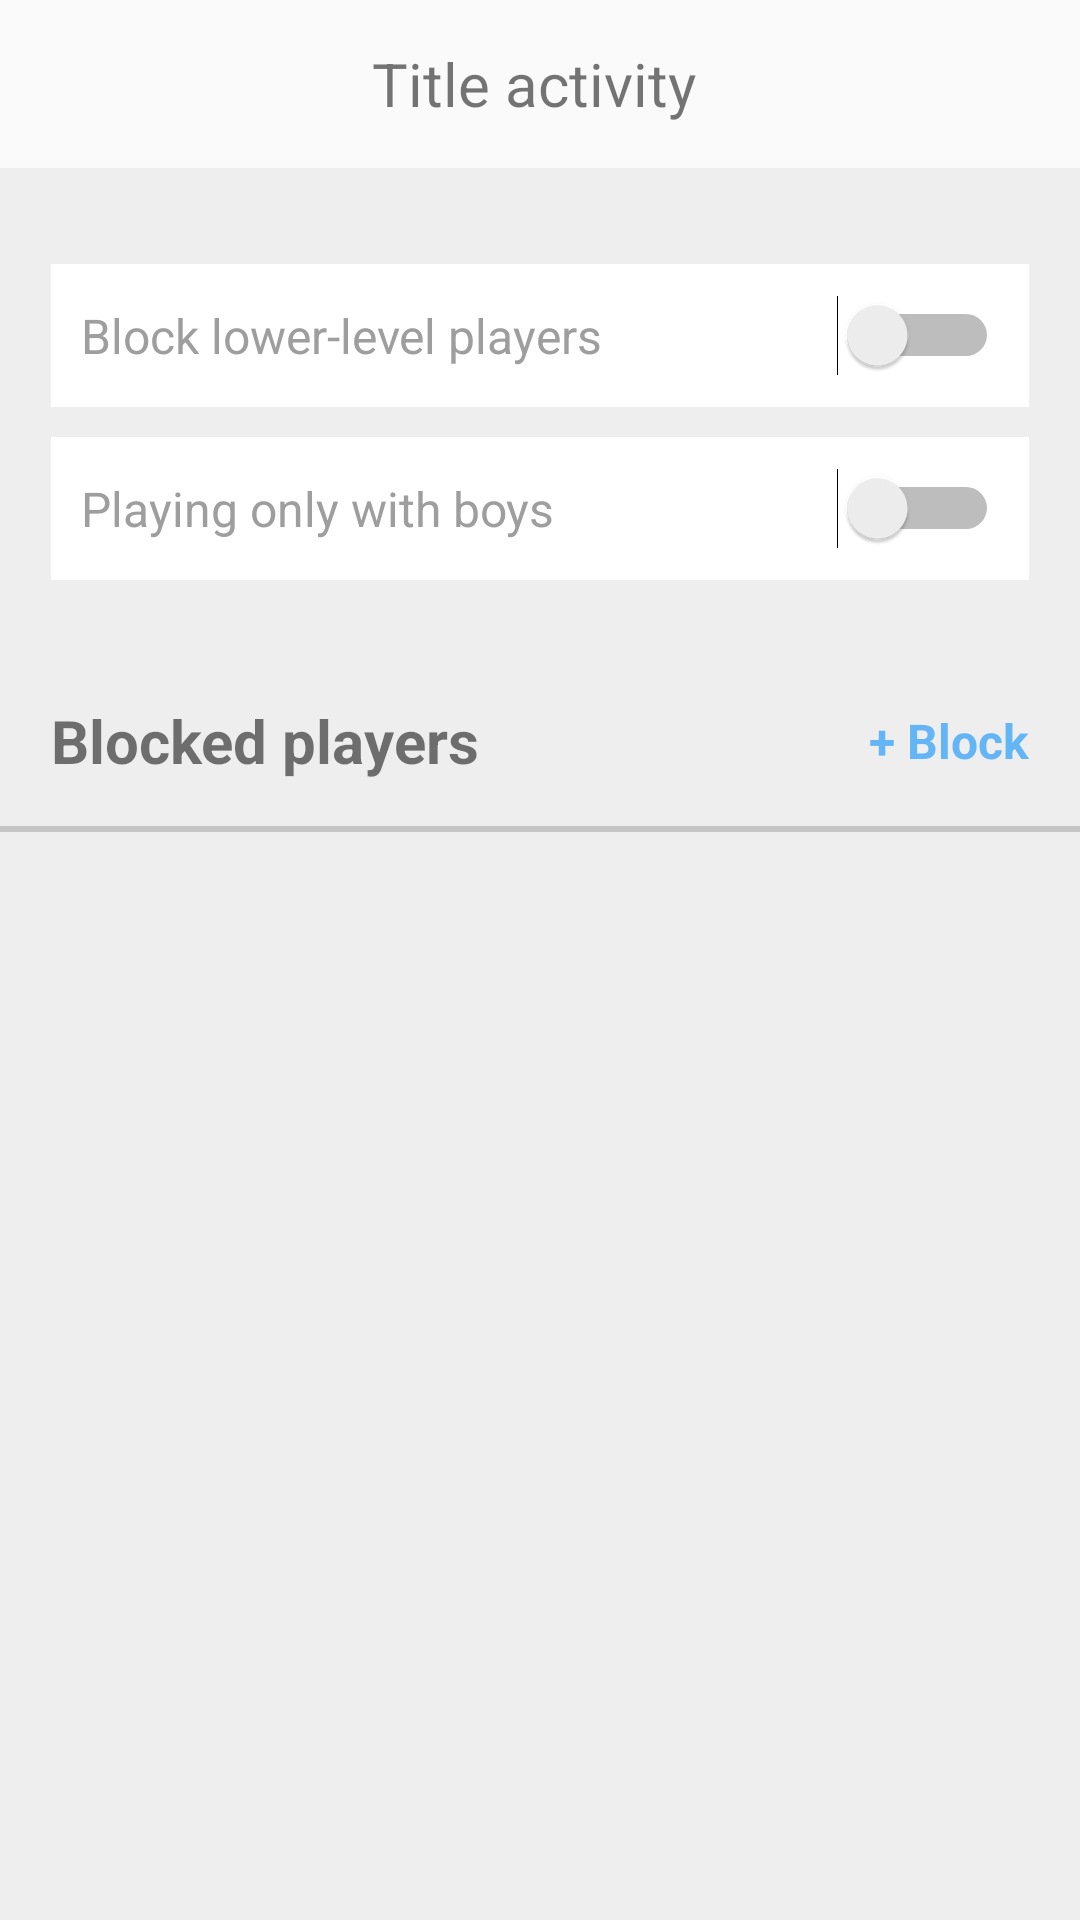

The Android layout XML behind this screen, and the referenced resources:
<!-- AndroidManifest.xml: application theme AppTheme -->
<!-- res/layout/activity_blocked_users.xml -->
<?xml version="1.0" encoding="utf-8"?>
<LinearLayout xmlns:android="http://schemas.android.com/apk/res/android"
    android:layout_width="match_parent"
    android:layout_height="match_parent"
    android:background="@color/darkBackground"
    android:orientation="vertical">

    
    <include
        android:id="@+id/appbar_main"
        layout="@layout/toolbar_back_title" />

    <RelativeLayout xmlns:android="http://schemas.android.com/apk/res/android"
        android:layout_width="match_parent"
        android:layout_height="wrap_content"
        android:background="@drawable/shadow_bottom"
        android:padding="@dimen/padding_blocked_players">

        <FrameLayout
            android:id="@+id/lower_level"
            android:layout_width="match_parent"
            android:layout_height="wrap_content"
            android:layout_marginTop="@dimen/margin_top_mail_edit_profile">

            <TextView
                android:layout_width="match_parent"
                android:layout_height="wrap_content"
                android:background="@color/white"
                android:drawablePadding="@dimen/drawable_padding_mail_edit_profile"
                android:gravity="center_vertical"
                android:maxLines="@integer/max_lines_edit_profile"
                android:paddingBottom="@dimen/padding_vertical_birthday"
                android:paddingEnd="@dimen/padding_horizontal_birthday"
                android:paddingStart="@dimen/padding_horizontal_birthday"
                android:paddingTop="@dimen/padding_vertical_birthday"
                android:text="@string/block_lower_level_players"
                android:textColor="@color/iconsDisabled"
                android:textSize="@dimen/text_medium_size" />

            <Switch
                android:id="@+id/switch_block_lower_level"
                android:layout_width="wrap_content"
                android:layout_height="wrap_content"
                android:layout_gravity="end|center_vertical"
                android:layout_marginEnd="@dimen/margin_end_switch_federated_edit_profile" />

        </FrameLayout>

        <FrameLayout
            android:id="@+id/only_boys"
            android:layout_width="match_parent"
            android:layout_height="wrap_content"
            android:layout_below="@+id/lower_level"
            android:layout_marginTop="@dimen/margin_top_only_boys_blocked_players">

            <TextView
                android:layout_width="match_parent"
                android:layout_height="wrap_content"
                android:background="@color/white"
                android:drawablePadding="@dimen/drawable_padding_mail_edit_profile"
                android:gravity="center_vertical"
                android:maxLines="@integer/max_lines_edit_profile"
                android:paddingBottom="@dimen/padding_vertical_birthday"
                android:paddingEnd="@dimen/padding_horizontal_birthday"
                android:paddingStart="@dimen/padding_horizontal_birthday"
                android:paddingTop="@dimen/padding_vertical_birthday"
                android:text="@string/only_boys_players"
                android:textColor="@color/iconsDisabled"
                android:textSize="@dimen/text_medium_size" />

            <Switch
                android:id="@+id/switch_only_boys"
                android:layout_width="wrap_content"
                android:layout_height="wrap_content"
                android:layout_gravity="end|center_vertical"
                android:layout_marginEnd="@dimen/margin_end_switch_federated_edit_profile" />

        </FrameLayout>

        <TextView
            android:id="@+id/label_players_blockeds"
            android:layout_width="wrap_content"
            android:layout_height="wrap_content"
            android:layout_alignParentStart="true"
            android:layout_below="@+id/only_boys"
            android:layout_marginTop="@dimen/margin_top_label_blocked_players"
            android:text="@string/label_blocked_players"
            android:textSize="@dimen/text_big_size"
            android:textStyle="bold" />

        <TextView
            android:id="@+id/block_button"
            android:layout_width="wrap_content"
            android:layout_height="wrap_content"
            android:layout_alignBottom="@+id/label_players_blockeds"
            android:layout_alignParentEnd="true"
            android:layout_alignTop="@+id/label_players_blockeds"
            android:layout_below="@+id/only_boys"
            android:background="?attr/selectableItemBackgroundBorderless"
            android:clickable="true"
            android:gravity="center"
            android:text="@string/block_button_blocked_players"
            android:textColor="@color/accent"
            android:textSize="@dimen/text_medium_size"
            android:textStyle="bold" />

    </RelativeLayout>

    <android.support.v7.widget.RecyclerView
        android:id="@+id/recycler_blocked_players"
        android:layout_width="match_parent"
        android:layout_height="match_parent" />
</LinearLayout>
<!-- res/layout/toolbar_back_title.xml (included above) -->
<?xml version="1.0" encoding="utf-8"?>
<android.support.design.widget.AppBarLayout xmlns:android="http://schemas.android.com/apk/res/android"
    android:layout_width="match_parent"
    android:layout_height="wrap_content"
    android:stateListAnimator="@animator/appbar_elevation">

    
    <android.support.v7.widget.Toolbar
        android:id="@+id/toolbar_main"
        android:layout_width="match_parent"
        android:layout_height="wrap_content"
        android:backgroundTint="@color/backgroundToolbar"
        android:paddingLeft="@dimen/padding_horizontal_toolbar"
        android:paddingRight="@dimen/padding_horizontal_toolbar">

        <RelativeLayout
            android:layout_width="match_parent"
            android:layout_height="match_parent">

            
            <ImageButton
                android:id="@+id/icon_back_arrow"
                android:layout_width="wrap_content"
                android:layout_height="wrap_content"
                android:layout_alignParentStart="true"
                android:layout_centerVertical="true"
                android:background="?attr/selectableItemBackgroundBorderless"
                android:contentDescription="@string/image_back_arrow_description"
                android:src="@drawable/ic_arrow_left_black_24dp"
                android:tint="@color/iconsEnabled" />

            
            <TextView
                android:id="@+id/title_toolbar"
                android:layout_width="wrap_content"
                android:layout_height="wrap_content"
                android:layout_centerInParent="true"
                android:text="@string/title_toolbar_back_generic"
                android:textSize="@dimen/text_big_size" />

        </RelativeLayout>
    </android.support.v7.widget.Toolbar>
</android.support.design.widget.AppBarLayout>
<!-- resources referenced by this layout -->
<resources>
  <color name="accent">#64b5f6</color>
  <color name="backgroundToolbar">@color/white</color>
  <color name="darkBackground">#eeeeee</color>
  <color name="iconsDisabled">#9e9e9e</color>
  <color name="iconsEnabled">#616161</color>
  <color name="white">#ffffff</color>
  <dimen name="drawable_padding_mail_edit_profile">10dp</dimen>
  <dimen name="margin_end_switch_federated_edit_profile">10dp</dimen>
  <dimen name="margin_top_label_blocked_players">40dp</dimen>
  <dimen name="margin_top_mail_edit_profile">15dp</dimen>
  <dimen name="margin_top_only_boys_blocked_players">10dp</dimen>
  <dimen name="padding_blocked_players">17dp</dimen>
  <dimen name="padding_horizontal_birthday">10dp</dimen>
  <dimen name="padding_horizontal_toolbar">10dp</dimen>
  <dimen name="padding_vertical_birthday">13dp</dimen>
  <dimen name="text_big_size">20sp</dimen>
  <dimen name="text_medium_size">16sp</dimen>
  <!-- drawable shadow_bottom (drawable) -->
  <?xml version="1.0" encoding="utf-8"?>
  <layer-list xmlns:android="http://schemas.android.com/apk/res/android">
      <item>
          <shape android:shape="rectangle">
              <solid android:color="@color/shadow_blocked" />
          </shape>
      </item>
  
      <item android:bottom="@dimen/shadow_blocked_user">
          <shape android:shape="rectangle">
              <solid android:color="@color/darkBackground" />
          </shape>
      </item>
  </layer-list>
  <integer name="max_lines_edit_profile">1</integer>
  <string name="block_button_blocked_players">+ Block</string>
  <string name="block_lower_level_players">Block lower-level players</string>
  <string name="image_back_arrow_description">Back arrow</string>
  <string name="label_blocked_players">Blocked players</string>
  <string name="only_boys_players">Playing only with boys</string>
  <string name="title_toolbar_back_generic">Title activity</string>
  <style name="AppTheme" parent="AppThemeChild" />
  <color name="shadow_blocked">#CABBBBBB</color>
  <dimen name="shadow_blocked_user">2dp</dimen>
  <style name="AppThemeChild" parent="Theme.AppCompat.Light.NoActionBar">
          <item name="colorPrimary">@color/primary</item>
          <item name="colorPrimaryDark">@color/primaryDark</item>
          <item name="colorAccent">@color/accent</item>
          <item name="android:windowFullscreen">true</item>
          <item name="android:windowAnimationStyle">@style/ActivityAnimation</item>
      </style>
  <color name="primary">#fafafa</color>
  <color name="primaryDark">#e0e0e0</color>
  <style name="ActivityAnimation" parent="@android:style/Animation.Activity">
          <item name="android:activityOpenEnterAnimation">@anim/slide_in_right</item>
          <item name="android:activityOpenExitAnimation">@anim/slide_out_left</item>
          <item name="android:activityCloseEnterAnimation">@anim/slide_in_left</item>
          <item name="android:activityCloseExitAnimation">@anim/slide_out_right</item>
      </style>
</resources>
